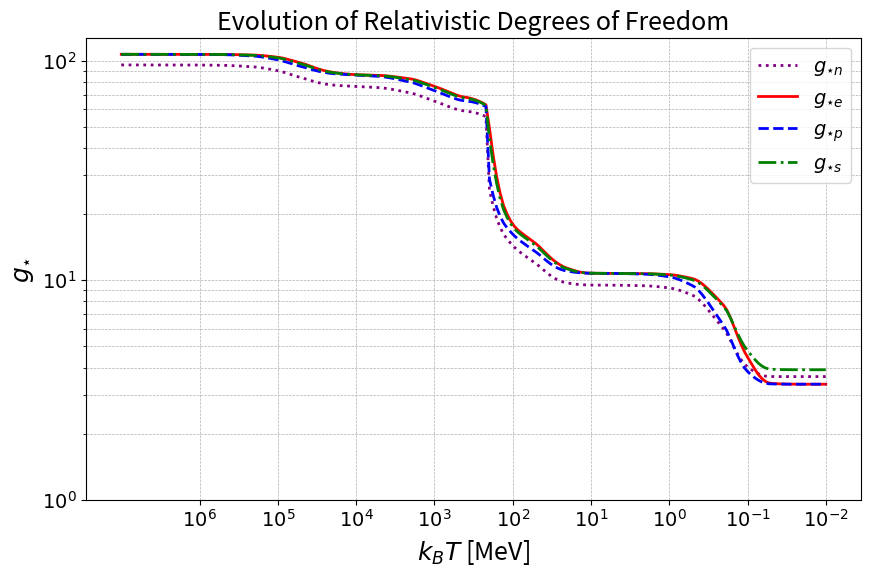

Source code (Python):
"""
This script provides a structured dataset and interpolation functions
for relativistic degrees of freedom in the early universe.

We focus on four types of relativistic degrees of freedom:
  - g_eff_n: Number density degrees of freedom
  - g_eff_e: Energy density degrees of freedom
  - g_eff_p: Pressure degrees of freedom
  - g_eff_s: Entropy density degrees of freedom

Data is sourced from Table A1 of 1609.04979, using the "upper values"
for the 150-214 MeV transition region.

The script allows:
  - Interpolation of g_star values using PCHIP for smooth transitions.
  - Computation of degrees of freedom at different temperatures.
  - Calculation of decoupling conditions for axions based on interaction mass.
  - Visualization of the evolution of relativistic degrees of freedom.

Author: Krzysztof Szafrański
Date: 2025-02-03
"""

import pandas as pd
import numpy as np
import matplotlib.pyplot as plt
from scipy.interpolate import PchipInterpolator

# ####################################### FIRST IMPLEMENTATION ####################################################### #
# -------------------------------------------------------------------------------------------------------
# EXTENDED DATASET: RELATIVISTIC DEGREES OF FREEDOM
# -------------------------------------------------------------------------------------------------------
# This dataset includes g_star_n, g_star_e, g_star_p, and g_star_s.
# - The values represent different relativistic degrees of freedom as a function of temperature (kB*T).
# - The temperature values (kB_T) are given in electron volts (eV).
# - For the 150-214 MeV transition region, we take the "upper" values from Table A1 of 1609.04979.
# - This dataset is specific to one model, while the original paper contains multiple models.

data_extended = {
    "kB_T_eV": [
        1e13, 5e12, 2e12, 1e12, 5e11, 2e11, 1e11, 5e10, 2e10, 1e10, 5e9, 2e9, 1e9,
        5e8, 2.14e8, 2.00e8, 1.90e8, 1.80e8, 1.70e8, 1.60e8, 1.50e8, 1.40e8, 1.30e8,
        1.00e8, 5.0e7, 2.0e7, 1.0e7, 5.0e6, 2.0e6, 1.0e6, 5.0e5, 2.0e5,
        1.0e5, 5.0e4, 2.0e4, 1.0e4
    ],
    "g_star_n": [
        95.50, 95.49, 95.47, 95.39, 95.11, 93.55, 89.89, 83.53, 77.39, 76.20, 75.27, 71.14,
        65.37, 59.69, 55.37, 26.45, 24.14, 22.16, 20.49, 19.09, 17.93, 16.96, 16.16, 14.39,
        11.87, 9.71, 9.50, 9.49, 9.43, 9.22, 8.53, 5.97, 4.03, 3.64, 3.64, 3.64
    ],
    "g_star_e": [
        106.75, 106.75, 106.74, 106.72, 106.61, 105.90, 103.53, 97.40, 88.45, 86.22, 85.60, 82.50,
        76.34, 69.26, 62.49, 50.75, 44.01, 38.27, 33.47, 29.51, 26.31, 23.77, 21.76, 18.00, 14.63,
        11.33, 10.76, 10.74, 10.71, 10.60, 10.16, 7.66, 4.46, 3.39, 3.36, 3.36
    ],
    "g_star_p": [
        106.75, 106.75, 106.73, 106.65, 106.38, 104.75, 100.80, 93.94, 87.22, 85.85, 84.68, 79.69,
        72.97, 66.43, 61.52, 29.62, 27.04, 24.84, 22.98, 21.42, 20.13, 19.05, 18.16, 16.21, 13.40,
        10.99, 10.75, 10.73, 10.65, 10.36, 9.43, 6.20, 3.84, 3.37, 3.36, 3.36
    ],
    "g_star_s": [
        106.75, 106.75, 106.74, 106.70, 106.56, 105.61, 102.85, 96.53, 88.14, 86.13, 85.37, 81.80,
        75.50, 68.55, 62.25, 45.47, 39.77, 34.91, 30.84, 27.49, 24.77, 22.59, 20.86, 17.55, 14.32,
        11.25, 10.76, 10.74, 10.70, 10.56, 10.03, 7.55, 4.78, 3.93, 3.91, 3.91
    ]
}

# ####################################### MAIN CLASS ################################################################# #
class RelativisticDegreesOfFreedom:
    """
    A class to model and interpolate relativistic degrees of freedom
    as functions of temperature (kB*T) using PCHIP interpolation.

    Attributes:
        data (pd.DataFrame): DataFrame storing the tabulated degrees of freedom.
        min_kB_T (float): Minimum kB*T value available in the dataset.
        max_kB_T (float): Maximum kB*T value available in the dataset.
        interp (dict): Dictionary of PCHIP interpolates for each type of relativistic degree of freedom.
    """
    def __init__(self):
        """
        Initializes the class by storing data and setting up interpolation
        functions for different relativistic degrees of freedom.

        Degrees of freedom available:
        - g_eff_n: Effective degrees of freedom for number density.
        - g_eff_e: Effective degrees of freedom for energy density.
        - g_eff_p: Effective degrees of freedom for pressure.
        - g_eff_s: Effective degrees of freedom for entropy density.
        """
        # Store the dataset
        self.data = pd.DataFrame(data_extended)

        # Ensure data is strictly increasing
        self.data_sorted = self.data.sort_values(by="kB_T_eV").drop_duplicates(subset="kB_T_eV")

        # Set the range of kB*T values
        self.min_kB_T = min(self.data_sorted["kB_T_eV"])
        self.max_kB_T = max(self.data_sorted["kB_T_eV"])

        # Interpolation setup: Use PCHIP for smooth interpolation
        self.interp = dict()
        self.interp["g_eff_n"] = PchipInterpolator(self.data_sorted["kB_T_eV"], self.data_sorted["g_star_n"])
        self.interp["g_eff_e"] = PchipInterpolator(self.data_sorted["kB_T_eV"], self.data_sorted["g_star_e"])
        self.interp["g_eff_p"] = PchipInterpolator(self.data_sorted["kB_T_eV"], self.data_sorted["g_star_p"])
        self.interp["g_eff_s"] = PchipInterpolator(self.data_sorted["kB_T_eV"], self.data_sorted["g_star_s"])

    def get_degrees_of_freedom(self, kB_T_values, dof_type="g_eff_s"):
        """
        Predicts the relativistic degrees of freedom for a given temperature (kB*T).

        Parameters:
            kB_T_values (float or array-like): Temperature values in units of eV (kB*T).
            dof_type (str): Type of relativistic degree of freedom to compute.
                            Options: "g_eff_n", "g_eff_e", "g_eff_p", "g_eff_s".
                            Default: "g_eff_s" (entropy density degrees of freedom).

        Returns:
            float or np.ndarray: Interpolated value(s) of the specified degree of freedom.
        """
        if dof_type not in self.interp:
            raise ValueError(f"Invalid degree of freedom type '{dof_type}'. Choose from: {list(self.interp.keys())}")

        return self.interp[dof_type](kB_T_values)

    def compute_decoupling_dof(self, interaction_mass, x_dec):
        """
        Computes the relativistic degrees of freedom at the decoupling moment
        based on the interaction process responsible for axion production.

        Parameters:
            interaction_mass (float): Mass of the interacting particles in eV.
                                      Example: For muon scattering, this should be m_μ.
            x_dec (float): Dimensionless decoupling parameter, defined as x = m/T,
                           where m is the mass of interacting particles.

        Returns:
            float: Interpolated entropy degrees of freedom g_eff_s at the decoupling moment.
        """
        # Compute the temperature at decoupling: kB*T = m_interaction / x_dec
        kB_T_dec = interaction_mass / x_dec

        # Get the interpolated degrees of freedom at decoupling
        g_decoupling_dof = self.interp["g_eff_s"](kB_T_dec)

        return g_decoupling_dof

    @staticmethod
    def compute_decoupling_temperature(interaction_mass, x_dec):
        """
        Computes the decoupling temperature at the decoupling moment
        based on the interaction process responsible for axion production.

        Parameters:
            interaction_mass (float): Mass of the interacting particles in eV.
                                      Example: For muon scattering, this should be m_μ.
            x_dec (float): Dimensionless decoupling parameter, defined as x = m/T,
                           where m is the mass of interacting particles.

        Returns:
            float: Interpolated entropy degrees of freedom g_eff_s at the decoupling moment.
        """
        # Compute the temperature at decoupling: kB*T = m_interaction / x_dec
        kB_T_dec = interaction_mass / x_dec  # [eV]

        return kB_T_dec

    # ----------------------------------------- ACCESSORS ---------------------------------------------------------- #
    def get_min_kB_T(self):
        """
        Returns the minimum temperature (kB*T) available in the dataset.

        Returns:
            float: Minimum kB*T value in eV.
        """
        return self.min_kB_T

    def get_max_kB_T(self):
        """
        Returns the maximum temperature (kB*T) available in the dataset.

        Returns:
            float: Maximum kB*T value in eV.
        """
        return self.max_kB_T

# ####################################### SECOND IMPLEMENTATION ###################################################### #
# -------------------------------------------------------------------------------------------------------
# FITTING FUNCTION: RELATIVISTIC DEGREES OF FREEDOM
# -------------------------------------------------------------------------------------------------------
# This approach includes g_star_p, and g_star_s.
# - The values represent different relativistic degrees of freedom as a function of temperature (kB*T).
# - The temperature values (kB_T) are given in electron volts (eV).
# - This apprache coincides with paiper: 1803.01038

class RelativisticDegreesOfFreedomFitModel:
    """
    A class to calculate the relativistic degree of freedom as function
    of temperature (kB*Y) using fitting function. This approche has been
    developed and presented in: 1803.01038

    Attributes:
        min_kB_T (float): Minimum kB*T value available in the dataset.
        max_kB_T (float): Maximum kB*T value available in the dataset.
    """
    def __init__(self):
        """
        Initializes the class by storing some constants and
        Coefficients for the fitting functions.

        Degrees of freedom available:
        - g_eff_n: Effective degrees of freedom for number density.
        - g_eff_e: Effective degrees of freedom for energy density.
        """
        self.dof_types = ["g_eff_s", "g_eff_e"]

        # Fixed particles masses
        self.m_e, self.m_mu, self.m_pi0, self.m_piPlus = 0.511e-3, 0.1056, 0.135, 0.140  # Masses in GeV
        self.m_1, self.m_2, self.m_3, self.m_4 = 0.5, 0.77, 1.2, 2  # Masses in GeV

        # coefficients
        self.cff_arr = dict()
        self.cff_arr["a_i"] = np.array([
            1, 1.11724E+00, 3.12672E-01, -4.68049E-02,
            -2.65004E-02, -1.19760E-03, 1.82812E-04, 1.36436E-04,
            8.55051E-05, 1.22840E-05, 3.82259E-07, -6.87035E-09
        ])
        self.cff_arr["b_i"] = np.array([
            1.43382E-02, 1.37559E-02, 2.92108E-03, -5.38533E-04,
            -1.62496E-04, -2.87906E-05, -3.84278E-06, 2.78776E-06,
            7.40342E-07, 1.17210E-07, 3.72499E-09, -6.74107E-11
        ])
        self.cff_arr["c_i"] = np.array([
            1, 6.07869E-01, -1.54485E-01, -2.24034E-01,
            -2.82147E-02, 2.90620E-02, 6.86778E-03, -1.00005E-03,
            -1.69104E-04, 1.06301E-05, 1.69528E-06, -9.33311E-08
        ])
        self.cff_arr["d_i"] = np.array([
            7.07388E+01, 9.18011E+01, 3.31892E+01, -1.39779E+00,
            -1.52558E+00, -1.97857E-02, -1.60146E-01, 8.22615E-05,
            2.02651E-02, -1.82134E-05, 7.83943E-05, 7.13518E-05
        ])

        # Set the range of kB*T values, which is interesting
        self.min_kB_T = 1.0e4  # [eV]
        self.max_kB_T = 1e13   # [eV]

    # ------------------------------------ FUNCTIONS ----------------------------------------------------------------- #
    @staticmethod
    def f_p(x):
        return np.exp(-1.04855 * x) * (1 + 1.03757 * x + 0.508630 * x ** 2 + 0.0893988 * x ** 3)

    @staticmethod
    def b_p(x):
        return np.exp(-1.03149 * x) * (1 + 1.03317 * x + 0.398264 * x ** 2 + 0.0648056 * x ** 3)

    @staticmethod
    def f_s(x):
        return np.exp(-1.04190 * x) * (1 + 1.03400 * x + 0.456426 * x ** 2 + 0.0595248 * x ** 3)

    @staticmethod
    def b_s(x):
        return np.exp(-1.03365 * x) * (1 + 1.03397 * x + 0.342548 * x ** 2 + 0.0506182 * x ** 3)

    @staticmethod
    def S_fit(x):
        return 1 + 7 / 4 * np.exp(-1.0419 * x) * (1 + 1.034 * x + 0.456426 * x ** 2 + 0.0595249 * x ** 3)

    # ------------------------------------ COMPUTE DOF --------------------------------------------------------------- #
    def get_degrees_of_freedom(self, kB_T_values, dof_type="g_eff_s"):
        """
        Predicts the relativistic degrees of freedom for a given temperature (kB*T).

        Parameters:
            kB_T_values (float or array-like): Temperature values in units of eV (kB*T).
            dof_type (str): Type of relativistic degree of freedom to compute.
                            Options: "g_eff_e", "g_eff_s".
                            Default: "g_eff_s" (entropy density degrees of freedom).

        Returns:
            float or np.ndarray: Interpolated value(s) of the specified degree of freedom.
        """
        # Check correction type
        if dof_type not in self.dof_types:
            raise ValueError(f"Invalid degree of freedom type '{dof_type}'. Choose from: {self.dof_types}")

        # Change to GeV
        kB_T_GeV = kB_T_values * 10**(-9)

        # --- First region
        if kB_T_GeV <= 0.12:
            if dof_type=="g_eff_s":
                g_starS =  2.008 + \
                           1.923 * self.S_fit(self.m_e / kB_T_GeV) + \
                           3.442 * self.f_s(self.m_e / kB_T_GeV) + \
                           3.468 * self.f_s(self.m_mu / kB_T_GeV) + \
                           1.034 * self.b_s(self.m_pi0 / kB_T_GeV) + \
                           2.068 * self.b_s(self.m_piPlus / kB_T_GeV) + \
                           4.16  * self.b_s(self.m_1 / kB_T_GeV) + \
                           0.55  * self.b_s(self.m_2 / kB_T_GeV) + \
                           90    * self.b_s(self.m_3 / kB_T_GeV) + \
                           6209  * self.b_s(self.m_4 / kB_T_GeV)

                return g_starS

        # --- Second region
        elif kB_T_GeV <= 1e16:
            t = np.log(kB_T_GeV)  # Convert to GeV scale
            sum_ai = np.sum(self.cff_arr["a_i"][:, None] * t ** np.arange(len(self.cff_arr["a_i"]))[:, None], axis=0)
            sum_bi = np.sum(self.cff_arr["b_i"][:, None] * t ** np.arange(len(self.cff_arr["b_i"]))[:, None], axis=0)
            sum_ci = np.sum(self.cff_arr["c_i"][:, None] * t ** np.arange(len(self.cff_arr["c_i"]))[:, None], axis=0)
            sum_di = np.sum(self.cff_arr["d_i"][:, None] * t ** np.arange(len(self.cff_arr["d_i"]))[:, None], axis=0)

            g_starE = sum_ai / sum_bi
            g_starS = g_starE / (1 + sum_ci / sum_di)

            if dof_type=="g_eff_s":
                return g_starS
            elif dof_type=="g_eff_e":
                return g_starE

    def compute_decoupling_dof(self, interaction_mass, x_dec):
        """
        Computes the relativistic degrees of freedom at the decoupling moment
        based on the interaction process responsible for axion production.

        Parameters:
            interaction_mass (float): Mass of the interacting particles in eV.
                                      Example: For muon scattering, this should be m_μ.
            x_dec (float): Dimensionless decoupling parameter, defined as x = m/T,
                           where m is the mass of interacting particles.

        Returns:
            float: Interpolated entropy degrees of freedom g_eff_s at the decoupling moment.
        """
        # Compute the temperature at decoupling: kB*T = m_interaction / x_dec
        kB_T_dec = interaction_mass / x_dec

        # Get the interpolated degrees of freedom at decoupling
        g_decoupling_dof = self.get_degrees_of_freedom(kB_T_dec, dof_type="g_eff_s")

        return g_decoupling_dof

    @staticmethod
    def compute_decoupling_temperature(interaction_mass, x_dec):
        """
        Computes the decoupling temperature at the decoupling moment
        based on the interaction process responsible for axion production.

        Parameters:
            interaction_mass (float): Mass of the interacting particles in eV.
                                      Example: For muon scattering, this should be m_μ.
            x_dec (float): Dimensionless decoupling parameter, defined as x = m/T,
                           where m is the mass of interacting particles.

        Returns:
            float: Interpolated entropy degrees of freedom g_eff_s at the decoupling moment.
        """
        # Compute the temperature at decoupling: kB*T = m_interaction / x_dec
        kB_T_dec = interaction_mass / x_dec  # [eV]

        return kB_T_dec

    # ----------------------------------------- ACCESSORS ---------------------------------------------------------- #
    def get_min_kB_T(self):
        """
        Returns the minimum temperature (kB*T) available in the dataset.

        Returns:
            float: Minimum kB*T value in eV.
        """
        return self.min_kB_T

    def get_max_kB_T(self):
        """
        Returns the maximum temperature (kB*T) available in the dataset.
        Returns:
            float: Maximum kB*T value in eV.
        """
        return self.max_kB_T


# ####################################### CROSS CHECKS ############################################################### #
if __name__ == "__main__":
    """
    Generates and displays a plot of relativistic degrees of freedom as a function of kB*T.
    The x-axis and y-axis are properly formatted with log-scaled scientific notation ticks.
    """
    # Initialize the class
    RelativisticDOF = RelativisticDegreesOfFreedom()

    # ------------------------------ CHECK: AXION MASS IN MUON SCATTERING -------------------------------------------- #
    # Typical range of axion mass
    muon_mass = 105.66*10**6  # [eV]
    muon_mass_MeV = 105.66  # [MeV]
    x_dec_muon = 30  # decouple from the plasma
    kB_T_today = 8.617 * 10**(-5) * 2.725  # kB * T, [kB*T] = [kB] * [T] = [eV/K] * [K] = [eV]

    # calculate decoupling dof
    axion_decouple_dof = RelativisticDOF.compute_decoupling_dof(muon_mass, x_dec_muon)
    g_s_today = RelativisticDOF.get_degrees_of_freedom(kB_T_today, dof_type="g_eff_s")
    T_dec_muon = RelativisticDOF.compute_decoupling_temperature(muon_mass, x_dec_muon)
    print(f"muon mass: {muon_mass_MeV} [MeV], corresponds to: {axion_decouple_dof} relativistic dof of entropy")
    print(f"Today corresponds to: {g_s_today} relativistic dof of entropy")
    print(f"Decouple temperatures corresponds to: {T_dec_muon*10**(-6)} MeV")

    # ------------------------------ PLOT FROM: 1609.04979 ----------------------------------------------------------- #
    # Get the range of kB*T values
    min_kBT = RelativisticDOF.get_min_kB_T()
    max_kBT = RelativisticDOF.get_max_kB_T()

    # Generate kB_T values for plotting in MeV
    kB_T_values = np.logspace(np.log10(min_kBT), np.log10(max_kBT), 200)
    kB_T_values_MeV = kB_T_values / 1e6  # Convert eV to MeV

    # Compute interpolated values
    g_n_values = RelativisticDOF.get_degrees_of_freedom(kB_T_values, dof_type="g_eff_n")
    g_e_values = RelativisticDOF.get_degrees_of_freedom(kB_T_values, dof_type="g_eff_e")
    g_p_values = RelativisticDOF.get_degrees_of_freedom(kB_T_values, dof_type="g_eff_p")
    g_s_values = RelativisticDOF.get_degrees_of_freedom(kB_T_values, dof_type="g_eff_s")

    # Create the plot with improved formatting
    plt.figure(figsize=(10, 6))

    # Plot all degrees of freedom
    plt.plot(kB_T_values_MeV[::-1], g_n_values[::-1], label=r"$g_{\star n}$", linestyle=":", linewidth=2,
             color="purple")
    plt.plot(kB_T_values_MeV[::-1], g_e_values[::-1], label=r"$g_{\star e}$", linestyle="-", linewidth=2, color="red")
    plt.plot(kB_T_values_MeV[::-1], g_p_values[::-1], label=r"$g_{\star p}$", linestyle="--", linewidth=2, color="blue")
    plt.plot(kB_T_values_MeV[::-1], g_s_values[::-1], label=r"$g_{\star s}$", linestyle="-.", linewidth=2,
             color="green")

    # Log scale for both axes
    plt.xscale("log")
    plt.yscale("log")

    # Axis labels and title
    plt.xlabel(r"$k_B T$ [MeV]", fontsize=18)
    plt.ylabel(r"$g_{\star}$", fontsize=18)
    plt.title(r"Evolution of Relativistic Degrees of Freedom", fontsize=18)

    # Invert x-axis so that higher temperatures are on the left, lower on the right
    plt.gca().invert_xaxis()

    # Set properly formatted log ticks for x-axis (kB*T in MeV)
    x_ticks = [10 ** i for i in range(6, -3, -1)]  # 10^6 to 10^-2
    plt.xticks(x_ticks, [rf"$10^{{{int(np.log10(tick))}}}$" for tick in x_ticks], fontsize=14)

    # Set properly formatted log ticks for y-axis (Degrees of Freedom)
    y_ticks = [1, 10, 100]
    plt.yticks(y_ticks, [rf"$10^{{{int(np.log10(tick))}}}$" for tick in y_ticks], fontsize=14)

    # Add grid lines
    plt.grid(True, which="both", linestyle="--", linewidth=0.5)

    # Show legend
    plt.legend(fontsize=14)

    # Display the plot
    plt.show()
